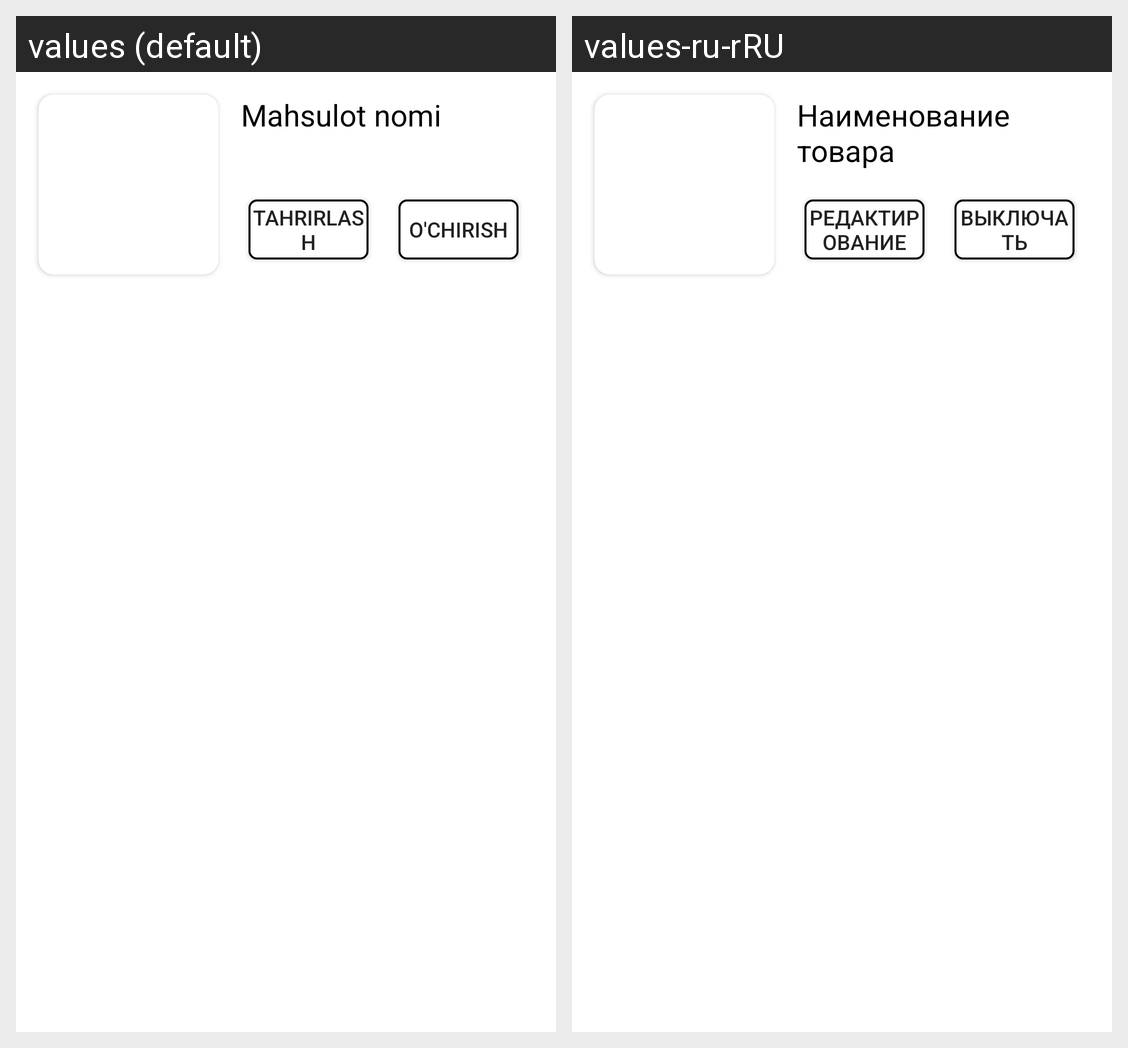

The Android screen above is rendered under two locales of the same app. Produce the string resources it draws, with the default and per-locale values.
Android screen res/layout/edit_product.xml rendered under 2 locales, left to right: values (default), values-ru-rRU. Device: Nexus 5 (rendered at 1080×1920; each locale shown at half size, 540×960, under a caption strip naming it); theme Theme.MyOLX.
Strings drawn on this screen, with the default value and each locale's value (text and hints the layout hard-codes, and strings that could not be matched under every locale, appear in the picture but are not listed):

mahsulot_nomi
  values: Mahsulot nomi
  values-ru-rRU: Наименование товара

edit
  values: Tahrirlash
  values-ru-rRU: Редактирование

o_chirish
  values: O'chirish
  values-ru-rRU: Выключать
